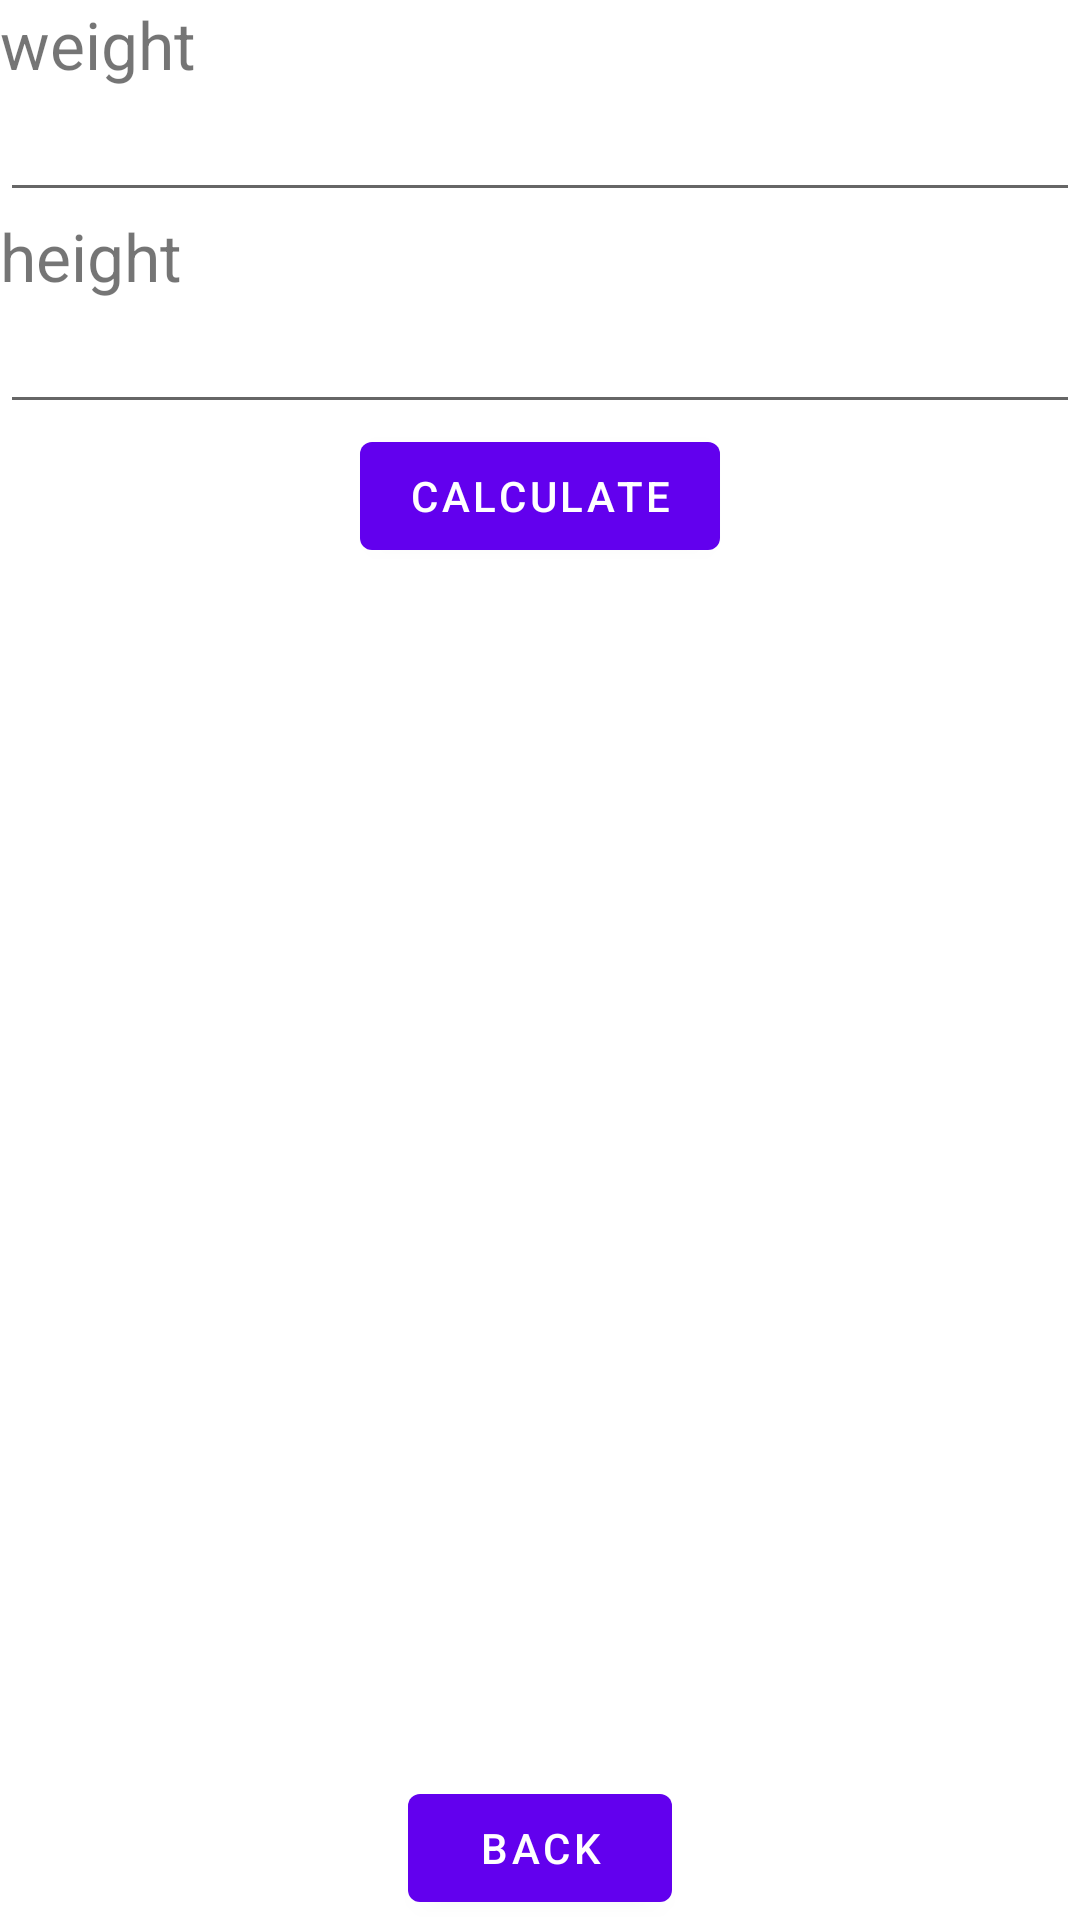

The Android layout XML behind this screen, and the referenced resources:
<!-- AndroidManifest.xml: application theme Theme.L01_2 -->
<!-- res/layout/activity_main5.xml -->
<?xml version="1.0" encoding="utf-8"?>
<androidx.constraintlayout.widget.ConstraintLayout xmlns:android="http://schemas.android.com/apk/res/android"
    xmlns:app="http://schemas.android.com/apk/res-auto"
    xmlns:tools="http://schemas.android.com/tools"
    android:layout_width="match_parent"
    android:layout_height="match_parent"
    tools:context=".MainActivity5">

    <TextView
        android:id="@+id/act5_text4"
        android:layout_width="0dp"
        android:layout_height="wrap_content"
        android:layout_weight="1"
        android:text="@string/act3_text4"
        android:textSize="22sp"
        app:layout_constraintEnd_toEndOf="parent"
        app:layout_constraintStart_toStartOf="parent"
        app:layout_constraintTop_toTopOf="parent" />

    <EditText
        android:id="@+id/act5_edittextW"
        android:layout_width="0dp"
        android:layout_height="wrap_content"
        android:layout_weight="2"
        android:inputType="numberDecimal"
        app:layout_constraintEnd_toEndOf="parent"
        app:layout_constraintStart_toStartOf="parent"
        app:layout_constraintTop_toBottomOf="@+id/act5_text4" />

    <TextView
        android:id="@+id/act5_text5"
        android:layout_width="0dp"
        android:layout_height="wrap_content"
        android:layout_weight="1"
        android:text="@string/act3_text5"
        android:textSize="22sp"
        app:layout_constraintEnd_toEndOf="parent"
        app:layout_constraintStart_toStartOf="parent"
        app:layout_constraintTop_toBottomOf="@+id/act5_edittextW" />

    <EditText
        android:id="@+id/act5_edittextH"
        android:layout_width="0dp"
        android:layout_height="wrap_content"
        android:layout_weight="2"
        android:inputType="numberDecimal"
        app:layout_constraintEnd_toEndOf="parent"
        app:layout_constraintStart_toStartOf="parent"
        app:layout_constraintTop_toBottomOf="@+id/act5_text5" />

    <Button
        android:id="@+id/act5_button_calculate"
        android:layout_width="wrap_content"
        android:layout_height="wrap_content"
        android:text="@string/act5_button_cal"
        app:layout_constraintEnd_toEndOf="parent"
        app:layout_constraintStart_toStartOf="parent"
        app:layout_constraintTop_toBottomOf="@+id/act5_edittextH" />

    <TextView
        android:id="@+id/act5_textView_bmi"
        android:layout_width="0dp"
        android:layout_height="wrap_content"
        android:layout_weight="1"
        android:textSize="22sp"
        app:layout_constraintEnd_toEndOf="parent"
        app:layout_constraintStart_toStartOf="parent"
        app:layout_constraintTop_toBottomOf="@+id/act5_button_calculate" />

    <Button
        android:id="@+id/act5_button_back"
        android:layout_width="wrap_content"
        android:layout_height="wrap_content"
        android:text="@string/act3_button_back"
        app:layout_constraintBottom_toBottomOf="parent"
        app:layout_constraintEnd_toEndOf="parent"
        app:layout_constraintStart_toStartOf="parent" />

</androidx.constraintlayout.widget.ConstraintLayout>
<!-- resources referenced by this layout -->
<resources>
  <string name="act3_button_back">back</string>
  <string name="act3_text4">weight</string>
  <string name="act3_text5">height</string>
  <string name="act5_button_cal">Calculate</string>
  <style name="Theme.L01_2" parent="Theme.MaterialComponents.DayNight.DarkActionBar">
          
          <item name="colorPrimary">@color/purple_500</item>
          <item name="colorPrimaryVariant">@color/purple_700</item>
          <item name="colorOnPrimary">@color/white</item>
          
          <item name="colorSecondary">@color/teal_200</item>
          <item name="colorSecondaryVariant">@color/teal_700</item>
          <item name="colorOnSecondary">@color/black</item>
          
          <item name="android:statusBarColor" tools:targetApi="l">?attr/colorPrimaryVariant</item>
          
      </style>
  <color name="purple_500">#FF6200EE</color>
  <color name="purple_700">#FF3700B3</color>
  <color name="white">#FFFFFFFF</color>
  <color name="teal_200">#FF03DAC5</color>
  <color name="teal_700">#FF018786</color>
  <color name="black">#FF000000</color>
</resources>
